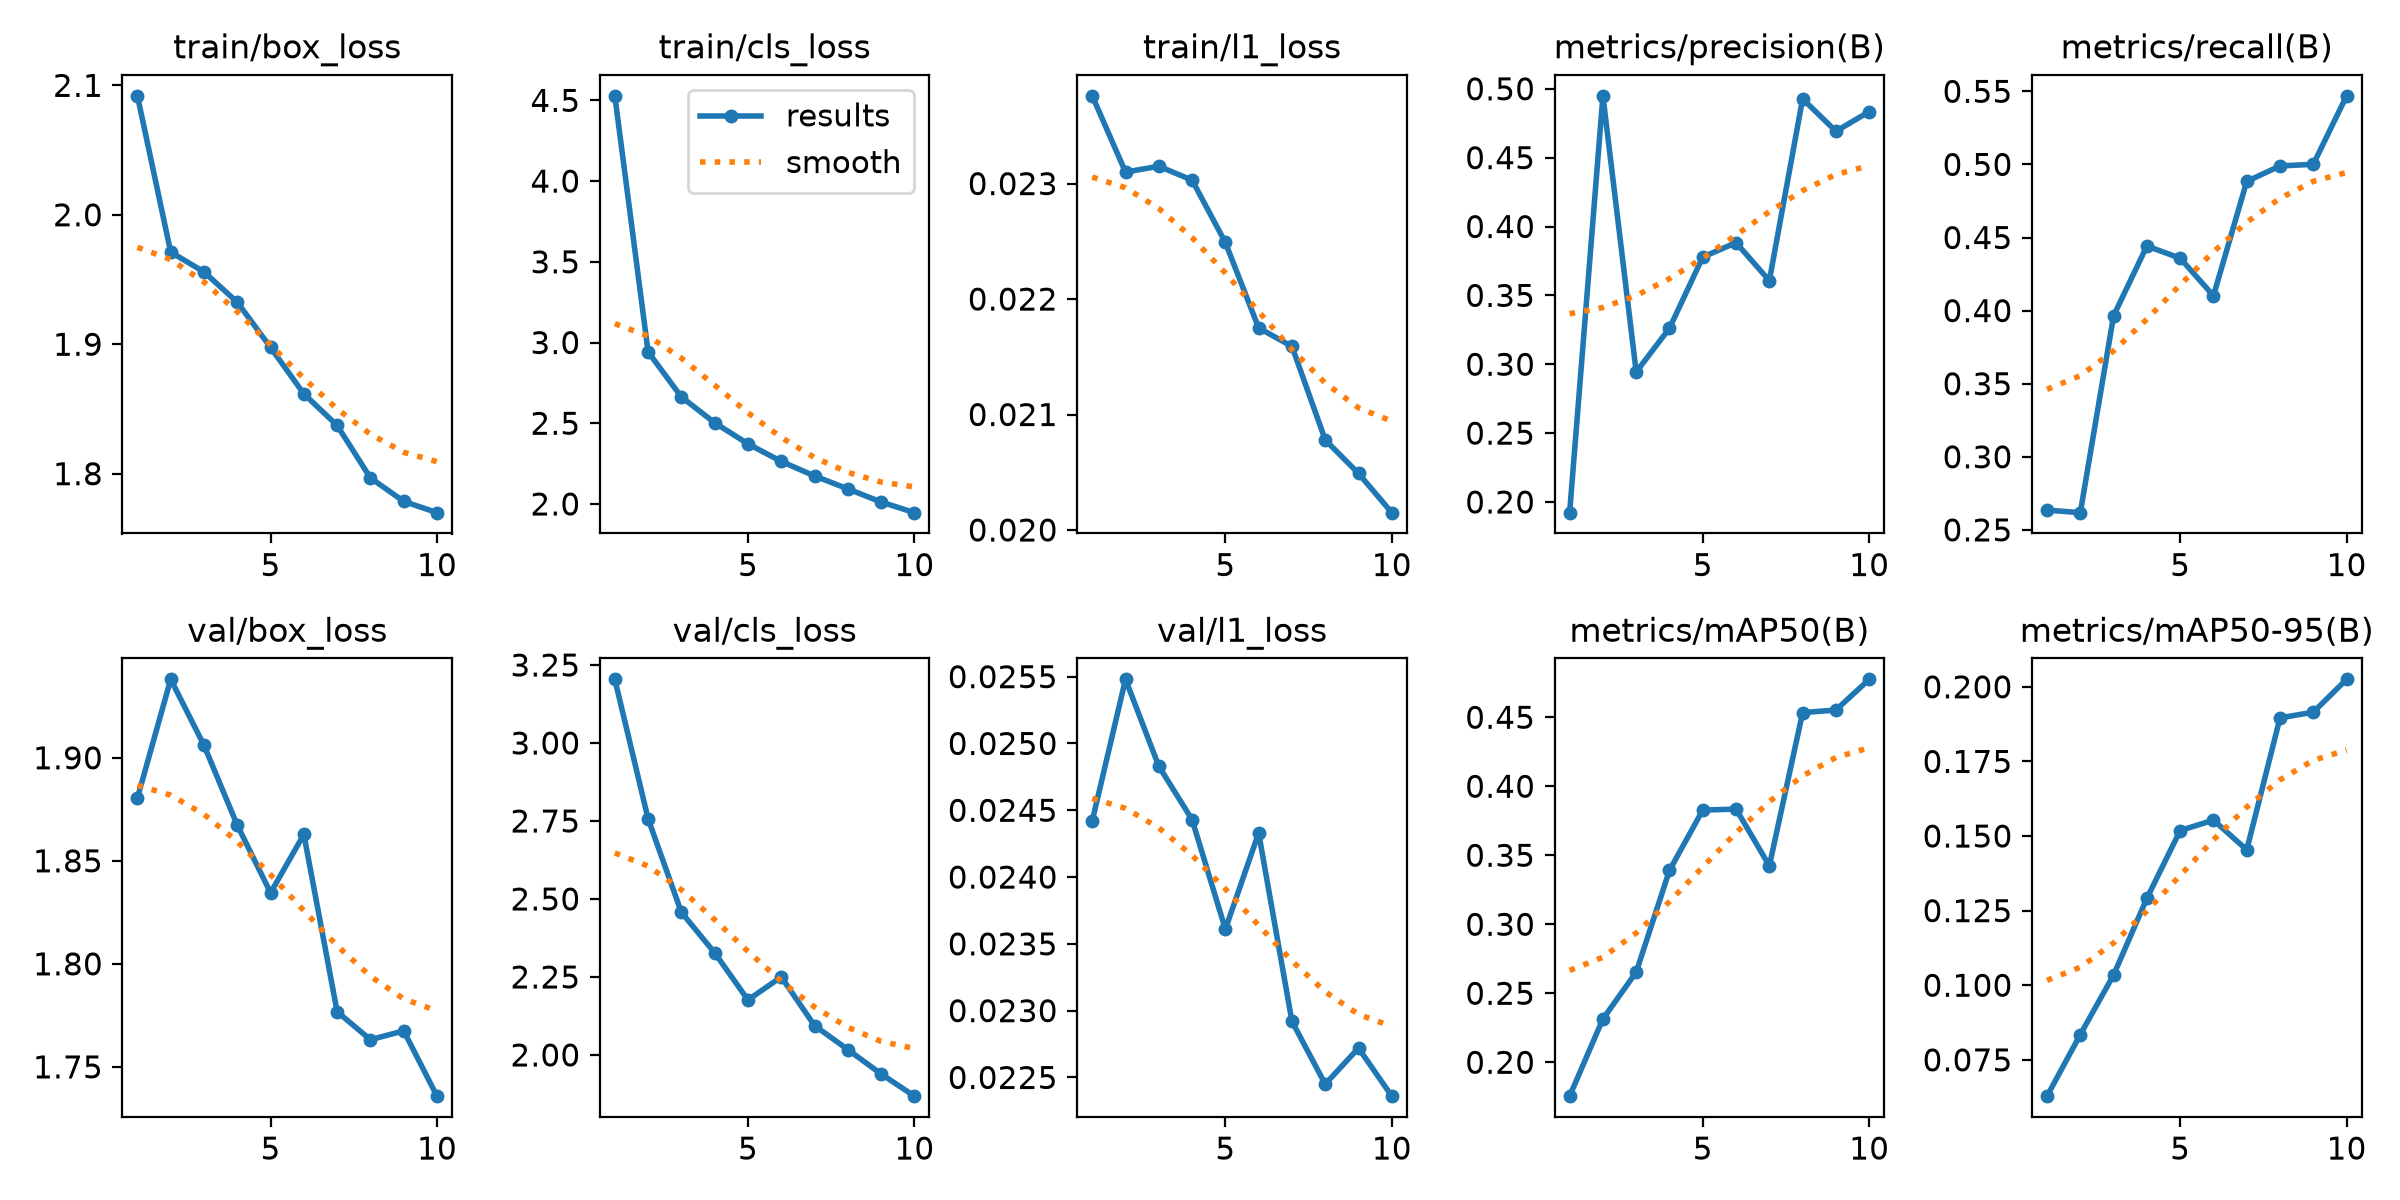

Values plotted in this chart, from the file beside it:
epoch, time, train/box_loss, train/cls_loss, train/l1_loss, metrics/precision(B), metrics/recall(B), metrics/mAP50(B), metrics/mAP50-95(B), val/box_loss, val/cls_loss, val/l1_loss, lr/pg0, lr/pg1, lr/pg2
1, 1654, 2.092, 4.528, 0.02376, 0.1922, 0.2635, 0.1754, 0.06284, 1.88, 3.204, 0.02442, 0.0004165, 0.0004165, 0.0004165
2, 4825, 1.971, 2.942, 0.0231, 0.4949, 0.2618, 0.2314, 0.08349, 1.938, 2.757, 0.02548, 0.0007507, 0.0007507, 0.0007507
3, 8627, 1.956, 2.663, 0.02315, 0.2944, 0.3965, 0.2653, 0.1034, 1.906, 2.457, 0.02483, 0.001002, 0.001002, 0.001002
4, 12078, 1.932, 2.503, 0.02303, 0.3261, 0.4442, 0.339, 0.1291, 1.867, 2.327, 0.02443, 0.0008787, 0.0008787, 0.0008787
5, 15453, 1.898, 2.372, 0.02249, 0.3778, 0.4359, 0.3827, 0.1518, 1.834, 2.176, 0.02361, 0.000755, 0.000755, 0.000755
6, 18535, 1.862, 2.263, 0.02175, 0.3883, 0.4101, 0.3835, 0.1553, 1.863, 2.25, 0.02433, 0.0006312, 0.0006312, 0.0006312
7, 20898, 1.837, 2.174, 0.02159, 0.3607, 0.4884, 0.3423, 0.1454, 1.777, 2.094, 0.02292, 0.0005075, 0.0005075, 0.0005075
8, 24003, 1.797, 2.093, 0.02078, 0.4927, 0.499, 0.4534, 0.1896, 1.763, 2.017, 0.02245, 0.0003837, 0.0003837, 0.0003837
9, 26578, 1.779, 2.012, 0.02049, 0.4692, 0.5001, 0.4552, 0.1915, 1.767, 1.939, 0.02272, 0.00026, 0.00026, 0.00026
10, 28846, 1.77, 1.946, 0.02015, 0.4834, 0.5469, 0.4775, 0.2025, 1.736, 1.868, 0.02236, 0.0001363, 0.0001363, 0.0001363
